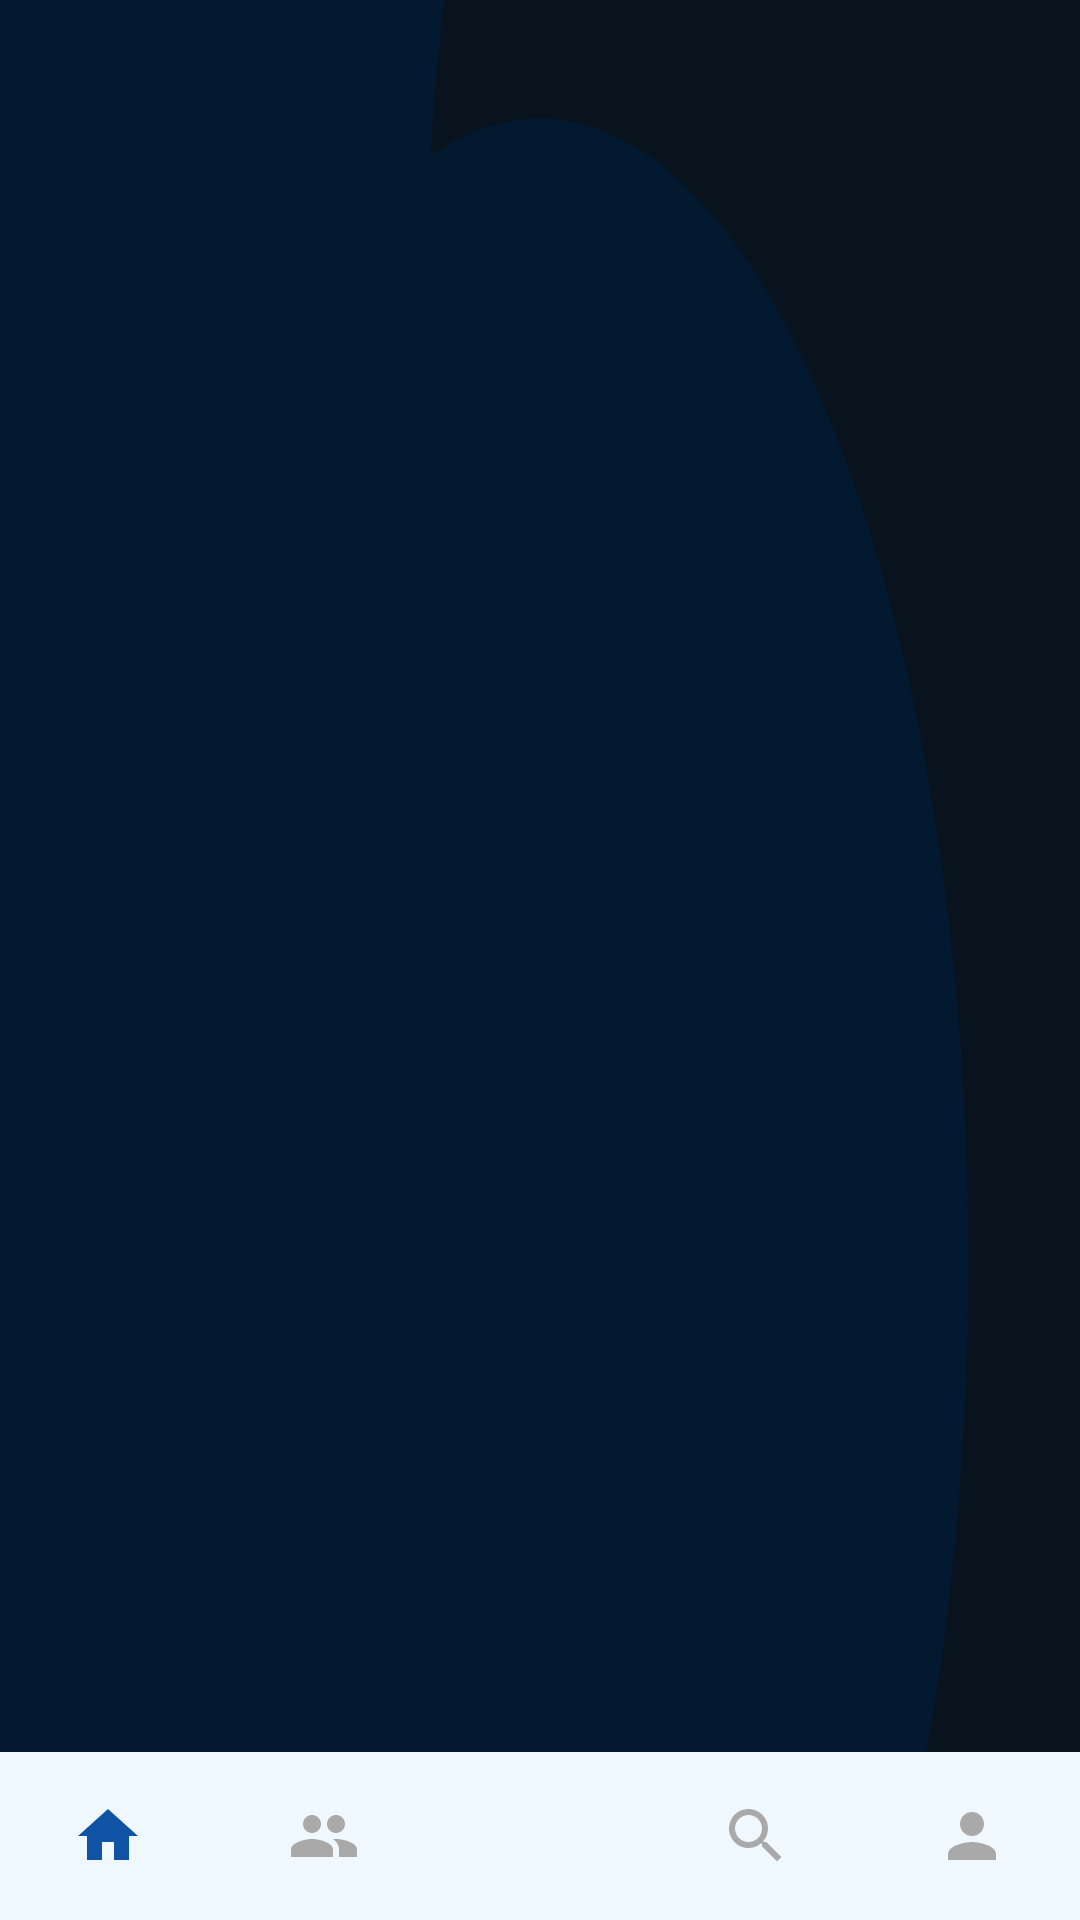

Write the Android layout XML for this screen, with the resource values it uses.
<!-- AndroidManifest.xml: activity theme Theme.Meplusplus.NoActionBar -->
<!-- res/layout/activity_main.xml -->
<?xml version="1.0" encoding="utf-8"?>
<RelativeLayout xmlns:android="http://schemas.android.com/apk/res/android"
    xmlns:app="http://schemas.android.com/apk/res-auto"
    xmlns:tools="http://schemas.android.com/tools"
    android:layout_width="match_parent"
    android:layout_height="match_parent"
    android:background="@drawable/ic_blurry_gradient_haikei__1_"
    android:orientation="vertical"
    tools:context=".MainActivity">

    <FrameLayout
        android:id="@+id/main_fragment_container"
        android:layout_width="match_parent"
        android:layout_height="match_parent" />

    <com.google.android.material.appbar.AppBarLayout
        android:id="@+id/main_appbar_bottom"
        android:layout_width="match_parent"
        android:layout_height="wrap_content"
        android:layout_alignParentBottom="true">

        <com.google.android.material.bottomnavigation.BottomNavigationView
            android:id="@+id/main_bottom_navigation"
            android:layout_width="match_parent"
            android:layout_height="wrap_content"
            android:background="?android:attr/windowBackground"
            app:itemIconTint="@color/itemselected"
            app:labelVisibilityMode="unlabeled"
            app:menu="@menu/menu" />


    </com.google.android.material.appbar.AppBarLayout>


</RelativeLayout>
<!-- resources referenced by this layout -->
<resources>
  <!-- drawable ic_blurry_gradient_haikei__1_ (drawable) -->
  <vector xmlns:android="http://schemas.android.com/apk/res/android"
      xmlns:tools="http://schemas.android.com/tools"
      android:width="900dp"
      android:height="400dp"
      android:autoMirrored="true"
      android:viewportWidth="900"
      android:viewportHeight="600"
      tools:ignore="VectorRaster">
      <path
          android:fillColor="#09131e"
          android:pathData="M0,0h900v600h-900z" />
      <path
          android:fillColor="#02192f"
          android:pathData="M154,52m-357,0a357,357 0,1 1,714 0a357,357 0,1 1,-714 0" />
      <path
          android:fillColor="#09131e"
          android:pathData="M711,106m-357,0a357,357 0,1 1,714 0a357,357 0,1 1,-714 0" />
      <path
          android:fillColor="#02192f"
          android:pathData="M227,379m-357,0a357,357 0,1 1,714 0a357,357 0,1 1,-714 0" />
      <path
          android:fillColor="#02192f"
          android:pathData="M72,587m-357,0a357,357 0,1 1,714 0a357,357 0,1 1,-714 0" />
      <path
          android:fillColor="#09131e"
          android:pathData="M841,365m-357,0a357,357 0,1 1,714 0a357,357 0,1 1,-714 0" />
      <path
          android:fillColor="#02192f"
          android:pathData="M450,394m-357,0a357,357 0,1 1,714 0a357,357 0,1 1,-714 0" />
  </vector>
  <style name="Theme.Meplusplus.NoActionBar">
          <item name="windowActionBar">false</item>
          <item name="windowNoTitle">true</item>
          <item name="colorPrimary">@color/black</item>
          <item name="android:itemBackground">#534242</item>
      </style>
  <color name="black">#000000</color>
</resources>
